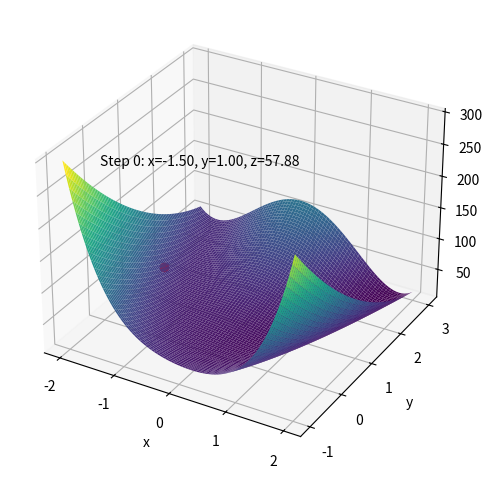

Here is the Python script that generated this plot: (Note: this script raises an exception after producing the figure.)
import numpy
from matplotlib import pyplot, animation, ticker
from mpl_toolkits.mplot3d import Axes3D

# Define the Rosenbrock function.
def rosenbrock(x, y, a=5, b=10):
    return (a-x)**2 + b * (y-x**2)**2

def gradient(x, y, a=5, b=10):
    dr_dx = -2 * (a - x) - 4 * b * x * (y - x**2)
    dr_dy = 2 * b * (y - x**2)
    return dr_dx, dr_dy

LREARING_RATE = 0.002
STEP = 400

if __name__ == '__main__':
    # starting point
    x_vals, y_vals = [-1.5], [1]
    # Perform gradient descent and store each step.
    for _ in range(STEP):
        dx, dy = gradient(x_vals[-1], y_vals[-1])
        x_vals.append(x_vals[-1] - LREARING_RATE * dx)
        y_vals.append(y_vals[-1] - LREARING_RATE * dy)
    
    # Prepare the 3D surface plot.
    x = numpy.linspace(-2, 2, 400)
    y = numpy.linspace(-1, 3, 400)
    x, y = numpy.meshgrid(x, y)
    z = rosenbrock(x, y)

    fig = pyplot.figure()
    ax = fig.add_subplot(1, 1, 1, projection='3d')
    ax.plot_surface(x, y, z, rstride=5, cstride=5, cmap='viridis')
    fig.subplots_adjust(left=0, right=1, top=1, bottom=0.05)
    # 降低网格密度
    ax.xaxis.set_major_locator(ticker.MaxNLocator(integer=True, prune='both', nbins=6))
    ax.yaxis.set_major_locator(ticker.MaxNLocator(integer=True, prune='both', nbins=6))
    ax.set_xlabel('x')
    ax.set_ylabel('y')
    ax.set_zlabel('z')

    # Initialize the point and annotation.
    point, = ax.plot([], [], [], 'ro', markersize=6)
    annotation = ax.text(-2, 0, 250, '', color='black')
    path_line, = ax.plot([], [], [], color='white', linestyle='-', linewidth=1)

    def animate(i):
        x, y = x_vals[i], y_vals[i]
        z = rosenbrock(x, y)
        point.set_data([x], [y])
        point.set_3d_properties([z])
        annotation.set_text(f'Step {i}: x={x:.2f}, y={y:.2f}, z={z:.2f}')
        path_line.set_data(x_vals[:i+1], y_vals[:i+1])
        path_line.set_3d_properties([rosenbrock(x, y) for x, y in zip(x_vals[:i+1], y_vals[:i+1])])
        return point, annotation, path_line

    anim = animation.FuncAnimation(fig, animate,
                                   frames=min(STEP, len(x_vals)),
                                   blit=True, interval=40, repeat=False)
    anim.save('temp/gradient_descent.gif', writer='pillow')
    pyplot.show()
